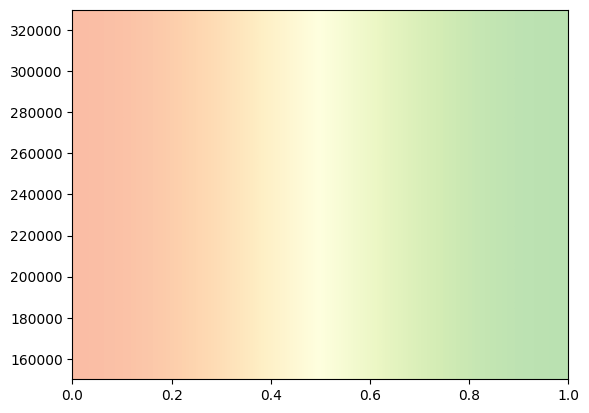

Here is the Python script that generated this plot:
import pandas as pd
import matplotlib.pyplot as plt
import matplotlib
import numpy as np

matplotlib.rc('font', family="MS Gothic")


def gradient_image(ax, extent, direction=0.3, cmap_range=(0, 1), **kwargs):
    """
    Draw a gradient image based on a colormap.

    Parameters
    ----------
    ax : Axes
        The axes to draw on.
    extent
        The extent of the image as (xmin, xmax, ymin, ymax).
        By default, this is in Axes coordinates but may be
        changed using the *transform* keyword argument.
    direction : float
        The direction of the gradient. This is a number in
        range 0 (=vertical) to 1 (=horizontal).
    cmap_range : float, float
        The fraction (cmin, cmax) of the colormap that should be
        used for the gradient, where the complete colormap is (0, 1).
    **kwargs
        Other parameters are passed on to `.Axes.imshow()`.
        In particular useful is *cmap*.
    """
    phi = direction * np.pi / 2
    v = np.array([np.cos(phi), np.sin(phi)])
    X = np.array([[v @ [1, 0], v @ [1, 1]],
                  [v @ [0, 0], v @ [0, 1]]])
    a, b = cmap_range
    X = a + (b - a) / X.max() * X
    im = ax.imshow(X, extent=extent, interpolation='bicubic',
                   vmin=0, vmax=1, **kwargs)
    return im


def gradient_bar(ax, x, y, width=0.5, bottom=0):
    for left, top in zip(x, y):
        right = left + width
        gradient_image(ax, extent=(left, right, bottom, top), cmap=plt.cm.Blues_r, cmap_range=(0, 0.8))


# arange automatically balloons into a list with 29 elements from 1 to 28. [2]
year_num = np.arange(0, 29, 1)
print(year_num)

year_num2 = range(0, 30, 1)
print(year_num2)

number_of_births = [322938, 329581, 325545, 326002, 271450, 283661, 305312, 260354, 247530, 227070,
                    216419, 205854, 204459, 204414, 198733, 191310, 166886, 196627, 229481, 199113,
                    210383, 213598, 208440, 193844, 181601, 177767, 165249, 153820,
                    (13137, 9617, 12788, 11222, 9442, 10943, 10950)]

label = np.arange(1994, 2023, 1)
print(label)

# xmin, xmax = xlim = 0, 10
ymin, ymax = ylim = 150000, 330000

fig, ax = plt.subplots()
ax.set(ylim=ylim, autoscale_on=False)

# background image
gradient_image(ax, direction=1, extent=(0, 1, 0, 1), transform=ax.transAxes, cmap=plt.cm.RdYlGn,
               cmap_range=(0.2, 0.8), alpha=0.5)

N = 10
x = np.arange(N) + 0.15
y = np.random.rand(N)
gradient_bar(ax=ax, x=x, y=y, width=0.7)
ax.set_aspect('auto')


plt.show()

# References:
# 1. https://matplotlib.org/stable/gallery/lines_bars_and_markers/gradient_bar.html
# 2. https://numpy.org/doc/stable/reference/generated/numpy.arange.html

# Data: https://statis.moi.gov.tw/micst/stmain.jsp?sys=220&ym=8300&ymt=11000&kind=21&type=1&funid=c0120101&cycle=4&outmode=0&compmode=0&outkind=1&fld0=1&cod00=1&rdm=fu0Necq9
